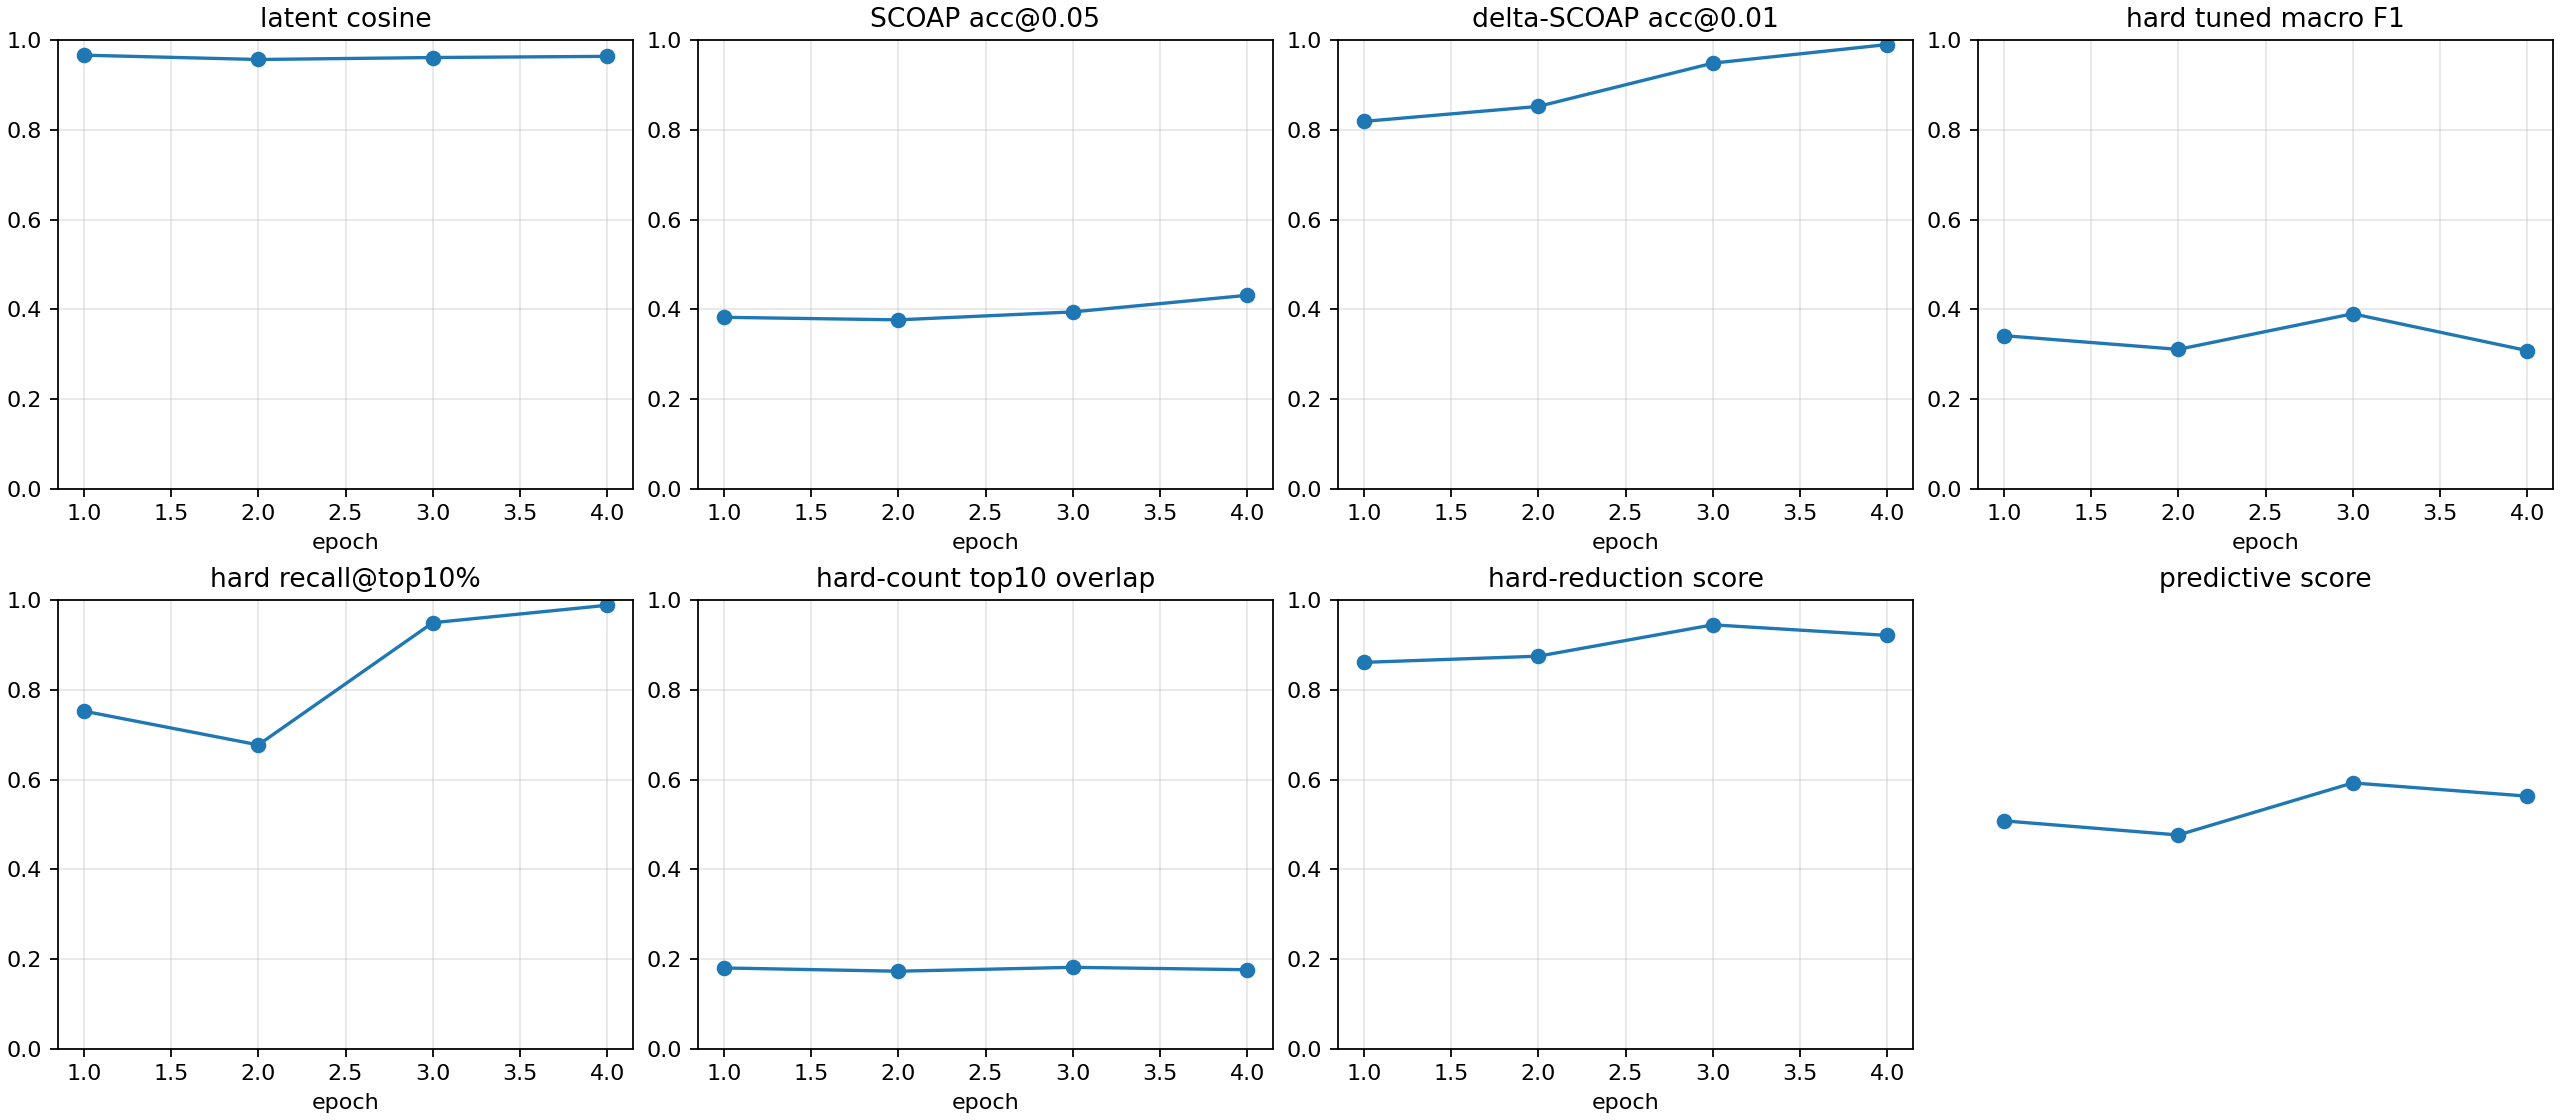

The table this chart was drawn from, first rows:
checkpoint, epoch, samples, latent_smooth_l1, scoap_mae, delta_scoap_mae, hard_bce, hard_sa0_precision, hard_sa0_recall, hard_sa0_f1, hard_sa0_pr_auc, hard_sa1_precision, hard_sa1_recall, hard_sa1_f1, hard_sa1_pr_auc, hard_macro_f1, hard_macro_f1_tuned, hard_threshold_sa0, hard_threshold_sa1, hard_micro_accuracy, hard_recall_at_top_1pct, hard_recall_at_top_5pct, hard_recall_at_top_10pct, hard_count_mae
autoresearch/predictive-hardf1-round2-26…, 1, 512, 0.06855, 0.08078, 0.006495, 0.7455, 0.0005719, 1.0, 0.001143, 0.08206, 0.01713, 0.9952, 0.03368, 0.2174, 0.01741, 0.3414, 0.9097, 0.9866, 0.5913, 0.3263, 0.4984, 0.7524, 0.5234
autoresearch/predictive-hardf1-round2-26…, 2, 512, 0.08552, 0.07841, 0.005921, 0.3924, 0.01808, 1.0, 0.03552, 0.2982, 0.03451, 0.9952, 0.0667, 0.09533, 0.05111, 0.3108, 0.9663, 0.7757, 0.8405, 0.2231, 0.4561, 0.6772, 0.5117
autoresearch/predictive-hardf1-round2-26…, 3, 512, 0.0778, 0.07522, 0.004144, 0.3321, 0.04333, 1.0, 0.08307, 0.3479, 0.04171, 0.9959, 0.08007, 0.1543, 0.08157, 0.3901, 0.9929, 0.9658, 0.8701, 0.3006, 0.5833, 0.9494, 0.5119
autoresearch/predictive-hardf1-round2-26…, 4, 512, 0.07189, 0.06019, 0.002922, 0.3425, 0.006849, 1.0, 0.01361, 0.1783, 0.04699, 0.9925, 0.08974, 0.08958, 0.05167, 0.3081, 0.9935, 0.7463, 0.8794, 0.02686, 0.3628, 0.9883, 0.5125
autoresearch/predictive-hardf1-round2-26…, -2, 512, 0.06855, 0.08078, 0.006495, 0.7455, 0.0005719, 1.0, 0.001143, 0.08206, 0.01713, 0.9952, 0.03368, 0.2174, 0.01741, 0.3414, 0.9097, 0.9866, 0.5913, 0.3263, 0.4984, 0.7524, 0.5234
autoresearch/predictive-hardf1-round2-26…, -1, 512, 0.07189, 0.06019, 0.002922, 0.3425, 0.006849, 1.0, 0.01361, 0.1783, 0.04699, 0.9925, 0.08974, 0.08958, 0.05167, 0.3079, 0.9935, 0.7449, 0.8794, 0.02686, 0.3628, 0.9883, 0.5125
